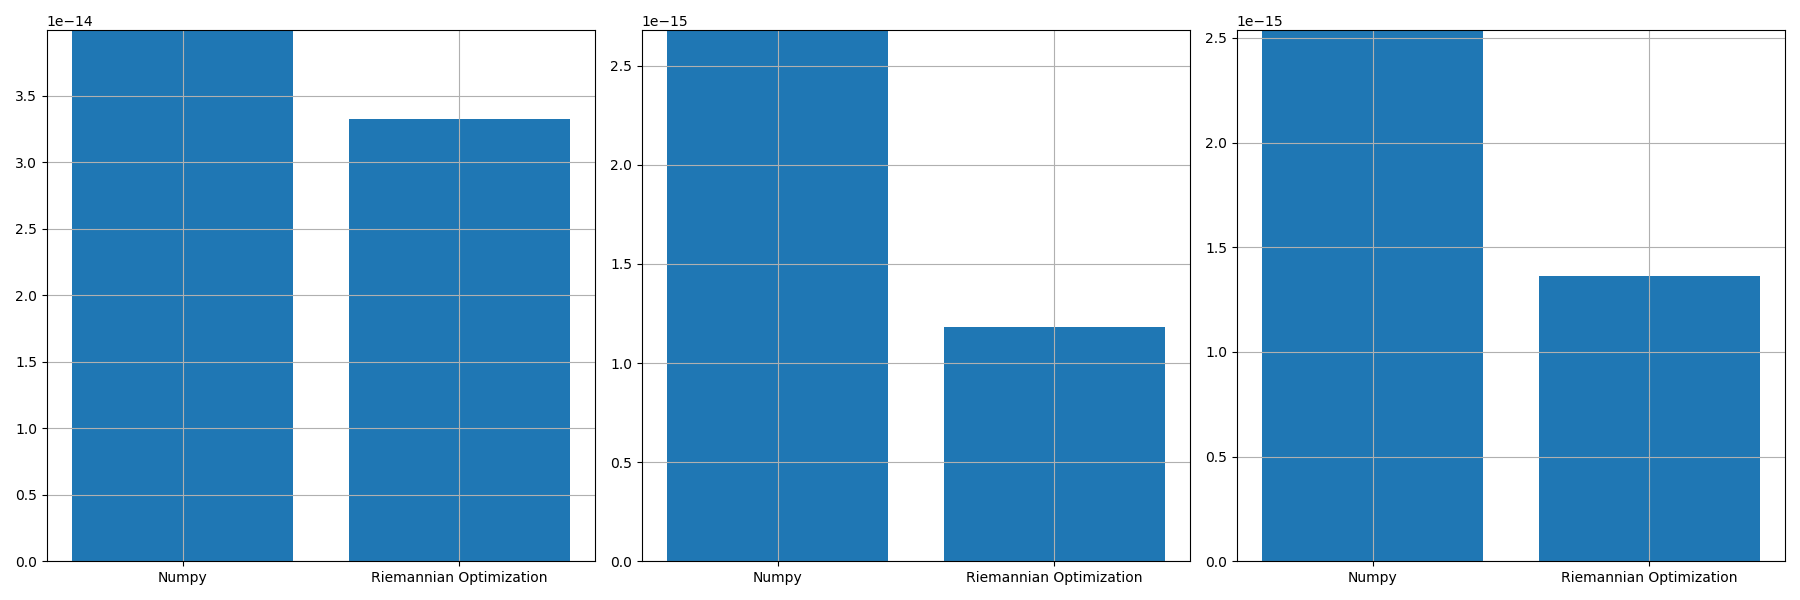

Data behind this chart, as committed beside it:
, norm_prop, norm_conv, norm_prop_IU, norm_prop_IV, norm_conv_IU0, norm_conv_IV0
0, 3.3238159372199496e-14, 3.9931669891759287e-14, 1.1795796037200397e-15, 1.3634898878445654e-15, 2.6792581874867444e-15, 2.5370152569607457e-15
